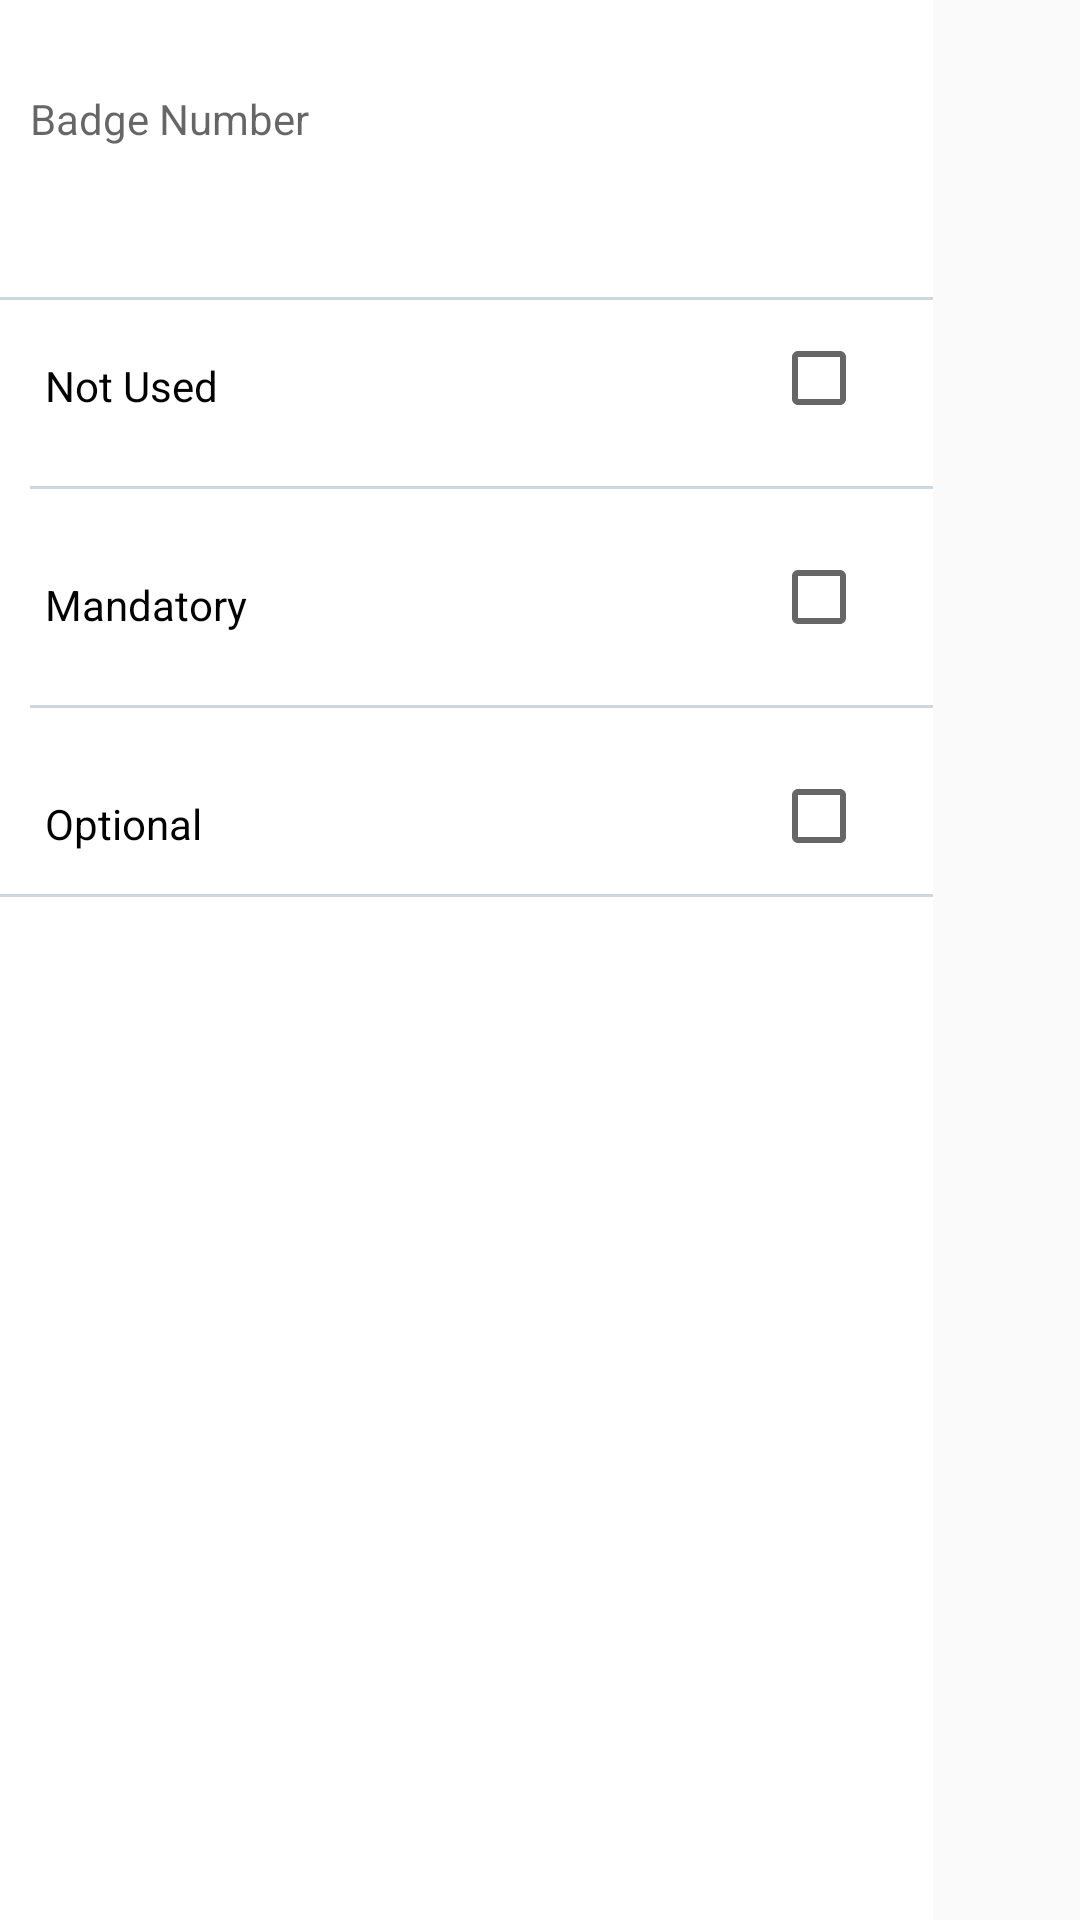

Write the Android layout XML for this screen, with the resource values it uses.
<!-- AndroidManifest.xml: application theme AppTheme -->
<!-- res/layout/badge_number_sub_menu.xml -->
<?xml version="1.0" encoding="utf-8"?>
<LinearLayout xmlns:android="http://schemas.android.com/apk/res/android"
    android:layout_height="wrap_content"
    android:layout_width="wrap_content"
    android:orientation="vertical"
    >
    <TableLayout
        android:layout_width="311dp"
        android:layout_height="match_parent"
        android:shrinkColumns="*"
        style="@style/setup_menu_table"
        android:id="@+id/tl_badge_number_sub_menu"
        android:stretchColumns="*"
        android:background="#ffffff"
        >
        
        <TableRow
            android:layout_height="20dp"
            android:layout_width="200dp">
            <View android:layout_width="match_parent"
                android:layout_height="20dp"
                />
        </TableRow>
        


        
        <TableRow
            style="@style/setup_table_rows"
            android:layout_height="wrap_content"
            android:layout_width="100dp">
            <TextView
                android:layout_width="wrap_content"
                android:layout_height="wrap_content"
                android:hint="Badge Number"
                android:id="@+id/et_badge_number_sub"
                android:background="@drawable/et_search" />
        </TableRow>
        
        <TableRow
            android:layout_height="20dp"
            android:layout_width="200dp">
            <View android:layout_width="match_parent"
                android:layout_height="40dp"
                />
        </TableRow>
        

        
        <TableRow
            android:layout_height="20dp"
            android:layout_width="200dp">
            <View android:layout_width="match_parent"
                android:layout_height="1dp"
                style="@style/horizontal_line"
                />
            <View android:layout_width="match_parent"
                style="@style/horizontal_line"
                android:layout_height="1dp" />
            <View android:layout_width="match_parent"
                android:layout_height="1dp"
                style="@style/horizontal_line"/>
        </TableRow>
        
        <TableRow
            style="@style/setup_table_rows"
            android:layout_height="wrap_content"
            android:layout_width="100dp">
            <TextView
                android:id="@+id/tv_badge_number_not_used"
                android:layout_row="1"
                android:layout_column="0"
                style="@style/setup_full_style_left_fields"
                android:text="Not Used"
                />
            <TextView
                android:layout_row="0"
                android:layout_column="1"
                style="@style/setup_full_style_center_fields"
                android:text=""
                />
            <CheckBox
                android:id="@+id/cb_badge_number_not_used"
                android:layout_row="0"
                android:layout_marginLeft="100dp"
                android:layout_column="2"
                style="@style/setup_full_style_image_fields"
                android:src="@drawable/chevron_right"
                />
        </TableRow>



        
        <TableRow
            style="@style/setup_table_rows"
            android:layout_height="20dp"
            android:layout_width="200dp">
            <View android:layout_width="match_parent"
                android:layout_height="1dp"
                style="@style/horizontal_line"
                />
            <View android:layout_width="match_parent"
                style="@style/horizontal_line"
                android:layout_height="1dp" />
            <View android:layout_width="match_parent"
                android:layout_height="1dp"
                style="@style/horizontal_line"/>
        </TableRow>
        
        <TableRow
            style="@style/setup_table_rows"
            android:layout_height="wrap_content"
            android:layout_width="100dp">
            <TextView
                android:id="@+id/tv_badge_number_mandatory"
                android:layout_row="1"
                android:layout_column="0"
                style="@style/setup_full_style_left_fields"
                android:text="Mandatory"
                />
            <TextView
                android:layout_row="0"
                android:layout_column="1"
                style="@style/setup_full_style_center_fields"
                android:text=""
                />
            <CheckBox
                android:id="@+id/cb_badge_number_mendatory"
                android:layout_row="0"
                android:layout_marginLeft="100dp"
                android:layout_column="2"
                style="@style/setup_full_style_image_fields"
                android:src="@drawable/chevron_right"
                />
        </TableRow>
        
        <TableRow
            style="@style/setup_table_rows"
            android:layout_height="20dp"
            android:layout_width="200dp">
            <View android:layout_width="match_parent"
                android:layout_height="1dp"
                style="@style/horizontal_line"
                />
            <View android:layout_width="match_parent"
                style="@style/horizontal_line"
                android:layout_height="1dp" />
            <View android:layout_width="match_parent"
                android:layout_height="1dp"
                style="@style/horizontal_line"/>
        </TableRow>
        


        <TableRow
            style="@style/setup_table_rows"
            android:layout_height="wrap_content"
            android:layout_width="100dp">
            <TextView
                android:id="@+id/tv_badge_number_optional"
                android:layout_row="1"
                android:layout_column="0"
                style="@style/setup_full_style_left_fields"
                android:text="Optional"
                />
            <TextView
                android:layout_row="0"
                android:layout_column="1"
                style="@style/setup_full_style_center_fields"
                android:text=""
                />
            <CheckBox
                android:id="@+id/cb_badge_number_optional"
                android:layout_row="0"
                android:layout_marginLeft="100dp"
                android:layout_column="2"
                style="@style/setup_full_style_image_fields"
                android:src="@drawable/chevron_right"
                />
        </TableRow>
        
        <TableRow
            android:layout_height="20dp"
            android:layout_width="200dp">
            <View android:layout_width="match_parent"
                android:layout_height="1dp"
                style="@style/horizontal_line"
                />
            <View android:layout_width="match_parent"
                style="@style/horizontal_line"
                android:layout_height="1dp" />
            <View android:layout_width="match_parent"
                android:layout_height="1dp"
                style="@style/horizontal_line"/>
        </TableRow>
        

        
        <TableRow
            android:layout_height="20dp"
            android:layout_width="200dp">
            <View android:layout_width="match_parent"
                android:layout_height="180dp"
                />
        </TableRow>
        
    </TableLayout>
</LinearLayout>
<!-- resources referenced by this layout -->
<resources>
  <!-- drawable chevron_right (drawable) -->
  <vector xmlns:android="http://schemas.android.com/apk/res/android"
  android:height="24dp"
  android:width="24dp"
  android:viewportWidth="24"
  android:viewportHeight="24">
  <path android:fillColor="#CDD7E0" android:pathData="M8.59,16.58L13.17,12L8.59,7.41L10,6L16,12L10,18L8.59,16.58Z" />
  </vector>
  <style name="horizontal_line">
  		<item name="android:background">@color/color_of_arrow</item>
  	</style>
  <style name="setup_full_style_center_fields">
  		<item name="android:paddingLeft">10dp</item>
  		<item name="android:textColor">@color/color_of_arrow</item>
  		<item name="android:paddingTop">5dp</item>
  	</style>
  <style name="setup_full_style_image_fields">
  		<item name="android:paddingLeft">10dp</item>
  		<item name="android:paddingTop">5dp</item>
  	</style>
  <style name="setup_full_style_left_fields">
  		<item name="android:layout_marginLeft">5dp</item>
  		<item name="android:paddingTop">5dp</item>
  		<item name="android:paddingBottom">5dp</item>
  		<item name="android:layout_marginRight">20dp</item>
  		<item name="android:textColor">#000</item>
  	</style>
  <style name="setup_menu_table">
  		<item name="android:paddingLeft">0dp</item>
  	</style>
  <style name="setup_table_rows">
  		<item name="android:layout_marginLeft">10dp</item>
  		<item name="android:paddingBottom">10dp</item>
  		<item name="android:paddingTop">10dp</item>
  	</style>
  <style name="AppTheme" parent="Theme.AppCompat.Light.DarkActionBar">
  		
  		<item name="colorPrimary">@color/colorPrimary</item>
  		<item name="colorPrimaryDark">@color/colorPrimaryDark</item>
  		<item name="colorAccent">@color/colorAccent</item>
  	</style>
  <color name="color_of_arrow">#CDD7E0</color>
  <color name="colorPrimary">#3F51B5</color>
  <color name="colorPrimaryDark">#303F9F</color>
  <color name="colorAccent">#FF4081</color>
</resources>
